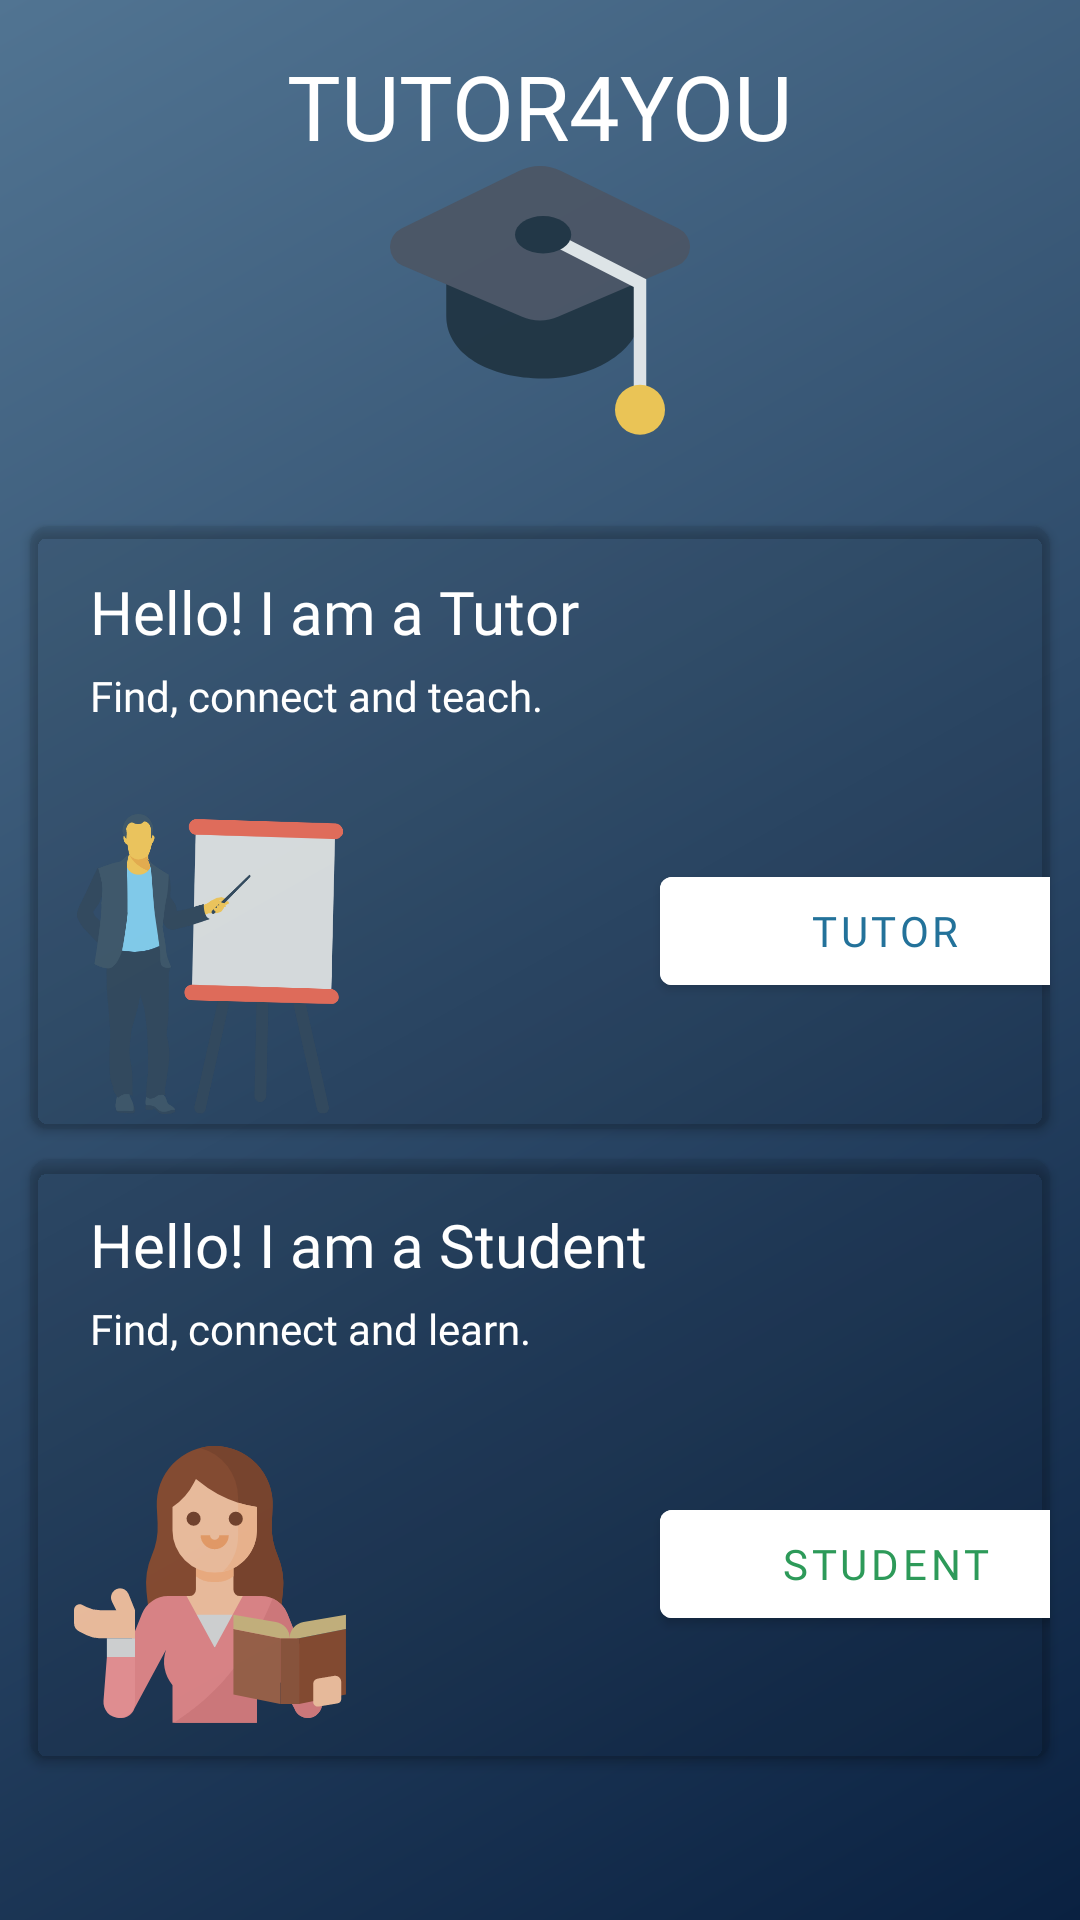

Write the Android layout XML for this screen, with the resource values it uses.
<!-- AndroidManifest.xml: activity theme NoActionBarTheme -->
<!-- res/layout/activity_main.xml -->
<?xml version="1.0" encoding="utf-8"?>
<RelativeLayout xmlns:android="http://schemas.android.com/apk/res/android"
    android:layout_width="match_parent"
    android:layout_height="match_parent"
    xmlns:app="http://schemas.android.com/apk/res-auto"
    android:background="@drawable/background">


    <TextView
        android:id="@+id/textView5"
        android:layout_width="wrap_content"
        android:layout_height="wrap_content"
        android:layout_centerHorizontal="true"
        android:layout_marginTop="15dp"
        android:textColor="@color/secondaryTextColor"
        android:fontFamily="@font/baloo"
        android:textSize="30sp"
        android:text="@string/app_name" />

    <ImageView android:id="@+id/imageViewgraduation"
        android:layout_below="@+id/textView5"
        android:layout_width="100dp"
        android:layout_height="100dp"
        android:scaleType="centerCrop"
        android:layout_centerHorizontal="true"
        app:srcCompat="@drawable/icon_graduation"
        xmlns:app="http://schemas.android.com/apk/res-auto" />

    <LinearLayout
        android:layout_width="match_parent"
        android:layout_height="match_parent"
        android:orientation="vertical"
        android:layout_below="@id/imageViewgraduation"
        android:layout_marginTop="10dp">

        <androidx.cardview.widget.CardView
            android:id="@+id/cv_tutor"
            android:layout_width="match_parent"
            android:layout_height="wrap_content"
            android:layout_marginLeft="10dp"
            android:layout_marginTop="10dp"
            android:layout_marginRight="10dp"
            android:minHeight="200dp"
            app:cardCornerRadius="6dp"
            app:cardBackgroundColor="@color/black_transparent">




            <LinearLayout
                android:layout_width="match_parent"
                android:layout_height="match_parent"
                android:orientation="vertical">

                <TextView
                    android:id="@+id/textView6"
                    android:layout_width="wrap_content"
                    android:layout_height="wrap_content"
                    android:text="Hello! I am a Tutor"
                    android:textSize="20sp"
                    android:textColor="@color/secondaryTextColor"
                    android:fontFamily="@font/amaranth"
                    android:layout_marginTop="15dp"
                    android:layout_marginLeft="20dp"/>

                <TextView
                    android:id="@+id/textView4"
                    android:layout_width="wrap_content"
                    android:layout_height="wrap_content"
                    android:fontFamily="@font/amaranth"
                    android:layout_marginTop="5dp"
                    android:layout_marginBottom="15dp"
                    android:textColor="@color/secondaryTextColor"
                    android:layout_marginLeft="20dp"
                    android:text="Find, connect and teach." />

                <LinearLayout
                    android:layout_width="match_parent"
                    android:layout_height="match_parent"
                    android:orientation="horizontal">


                    <ImageView
                        android:id="@+id/imageView2"
                        android:layout_width="100dp"
                        android:layout_height="110dp"
                        android:layout_marginTop="10dp"
                        app:srcCompat="@drawable/ic_presentation"
                        android:layout_marginLeft="10dp"/>

                    <Button
                        android:id="@+id/buttonTutor"
                        android:layout_width="150dp"
                        android:layout_height="wrap_content"
                        android:layout_marginTop="30dp"
                        android:layout_marginLeft="100dp"
                        android:layout_marginRight="10dp"
                        android:fontFamily="@font/amaranth"
                        android:elevation="10dp"
                        android:text="@string/tutor"
                        android:backgroundTint="@color/buttonColor"
                        android:textColor="@color/end_color" />

                </LinearLayout>


            </LinearLayout>

        </androidx.cardview.widget.CardView>


        <androidx.cardview.widget.CardView
            android:id="@+id/cv_student"
            android:layout_width="match_parent"
            android:layout_height="wrap_content"
            android:layout_marginLeft="10dp"
            android:layout_marginTop="10dp"
            android:layout_marginRight="10dp"
            android:minHeight="200dp"
            app:cardCornerRadius="6dp"
            app:cardBackgroundColor="@color/black_transparent">




            <LinearLayout
                android:layout_width="match_parent"
                android:layout_height="match_parent"
                android:orientation="vertical"
                android:id="@+id/innerLayou">

                <TextView
                    android:id="@+id/textView7"
                    android:layout_width="wrap_content"
                    android:layout_height="wrap_content"
                    android:text="Hello! I am a Student"
                    android:textSize="20sp"
                    android:fontFamily="@font/amaranth"
                    android:textColor="@color/secondaryTextColor"
                    android:layout_marginTop="15dp"
                    android:layout_marginLeft="20dp"/>

                <TextView
                    android:id="@+id/textView8"
                    android:layout_width="wrap_content"
                    android:layout_height="wrap_content"
                    android:layout_marginTop="5dp"
                    android:fontFamily="@font/amaranth"
                    android:layout_marginBottom="15dp"
                    android:textColor="@color/secondaryTextColor"
                    android:layout_marginLeft="20dp"
                    android:text="Find, connect and learn." />

                <LinearLayout
                    android:layout_width="match_parent"
                    android:layout_height="match_parent"
                    android:orientation="horizontal">


                    <ImageView
                        android:id="@+id/imageView3"
                        android:layout_width="100dp"
                        android:layout_height="100dp"
                        android:layout_marginTop="10dp"
                        app:srcCompat="@drawable/ic_teacher"
                        android:layout_marginLeft="10dp"/>

                    <Button
                        android:id="@+id/buttonStudent"
                        android:layout_width="150dp"
                        android:layout_height="wrap_content"
                        android:layout_marginTop="30dp"
                        android:fontFamily="@font/amaranth"
                        android:layout_marginLeft="100dp"
                        android:layout_marginRight="10dp"
                        android:elevation="10dp"
                        android:text="@string/student"
                        android:backgroundTint="@color/buttonColor"
                        android:textColor="@color/start_color" />

                </LinearLayout>


            </LinearLayout>

        </androidx.cardview.widget.CardView>



    </LinearLayout>


</RelativeLayout>
<!-- resources referenced by this layout -->
<resources>
  <color name="black_transparent">#14000000</color>
  <color name="buttonColor">#ffffff</color>
  <color name="end_color">#ff23729a</color>
  <color name="secondaryTextColor">#ffffff</color>
  <color name="start_color">#ff2d9a59</color>
  <!-- drawable background (drawable) -->
  <?xml version="1.0" encoding="utf-8"?>
  <shape xmlns:android="http://schemas.android.com/apk/res/android" android:shape="rectangle" >
  
  
  
  
  
  
  
      <gradient
          android:type="linear"
          android:startColor="#0a2141"
          android:endColor="#517492"
          android:angle="135"/>
  
  
  </shape>
  <!-- drawable ic_presentation: vector/xml drawable (drawable, 8881 chars, omitted) -->
  <!-- drawable ic_teacher: vector/xml drawable (drawable, 3858 chars, omitted) -->
  <!-- drawable icon_graduation (drawable) -->
  <vector android:alpha="0.92" android:height="48dp"
      android:viewportHeight="48" android:viewportWidth="48"
      android:width="48dp" xmlns:android="http://schemas.android.com/apk/res/android">
      <path android:fillColor="#203442" android:pathData="M24.5,34h0C15.94,34 9,30.154 9,24V14H40V24C40,29.171 33.06,34 24.5,34Z"/>
      <path android:fillColor="#4c5665" android:pathData="M46.171,9.991 L27.3,0.764a7.518,7.518 0,0 0,-6.6 0L1.829,9.991a3.26,3.26 0,0 0,0.15 5.927L4.5,17l16.543,7.079a7.517,7.517 0,0 0,5.914 0L43.5,17l2.521,-1.078A3.26,3.26 0,0 0,46.171 9.991Z"/>
      <path android:fillColor="#ecf0f1" android:pathData="M40,38a1,1 0,0 1,-1 -1V19.361L24.918,12.14a1,1 0,1 1,0.914 -1.78L41,18.139V37A1,1 0,0 1,40 38Z"/>
      <path android:fillColor="#203442" android:pathData="M20,11a4.5,3 0,1 0,9 0a4.5,3 0,1 0,-9 0z"/>
      <path android:fillColor="#face53" android:pathData="M40,39m-4,0a4,4 0,1 1,8 0a4,4 0,1 1,-8 0"/>
  </vector>
  <string name="app_name">TUTOR4YOU</string>
  <string name="student">STUDENT</string>
  <string name="tutor">TUTOR</string>
  <style name="NoActionBarTheme" parent="Theme.MaterialComponents.Light.NoActionBar">
          <item name="colorPrimary">@color/primaryColor</item>
          <item name="colorPrimaryDark">@color/primaryDarkColor</item>
          <item name="colorAccent">@color/secondaryColor</item>
  
      </style>
  <color name="primaryColor">#0a2141</color>
  <color name="primaryDarkColor">#00001b</color>
  <color name="secondaryColor">#517492</color>
</resources>
